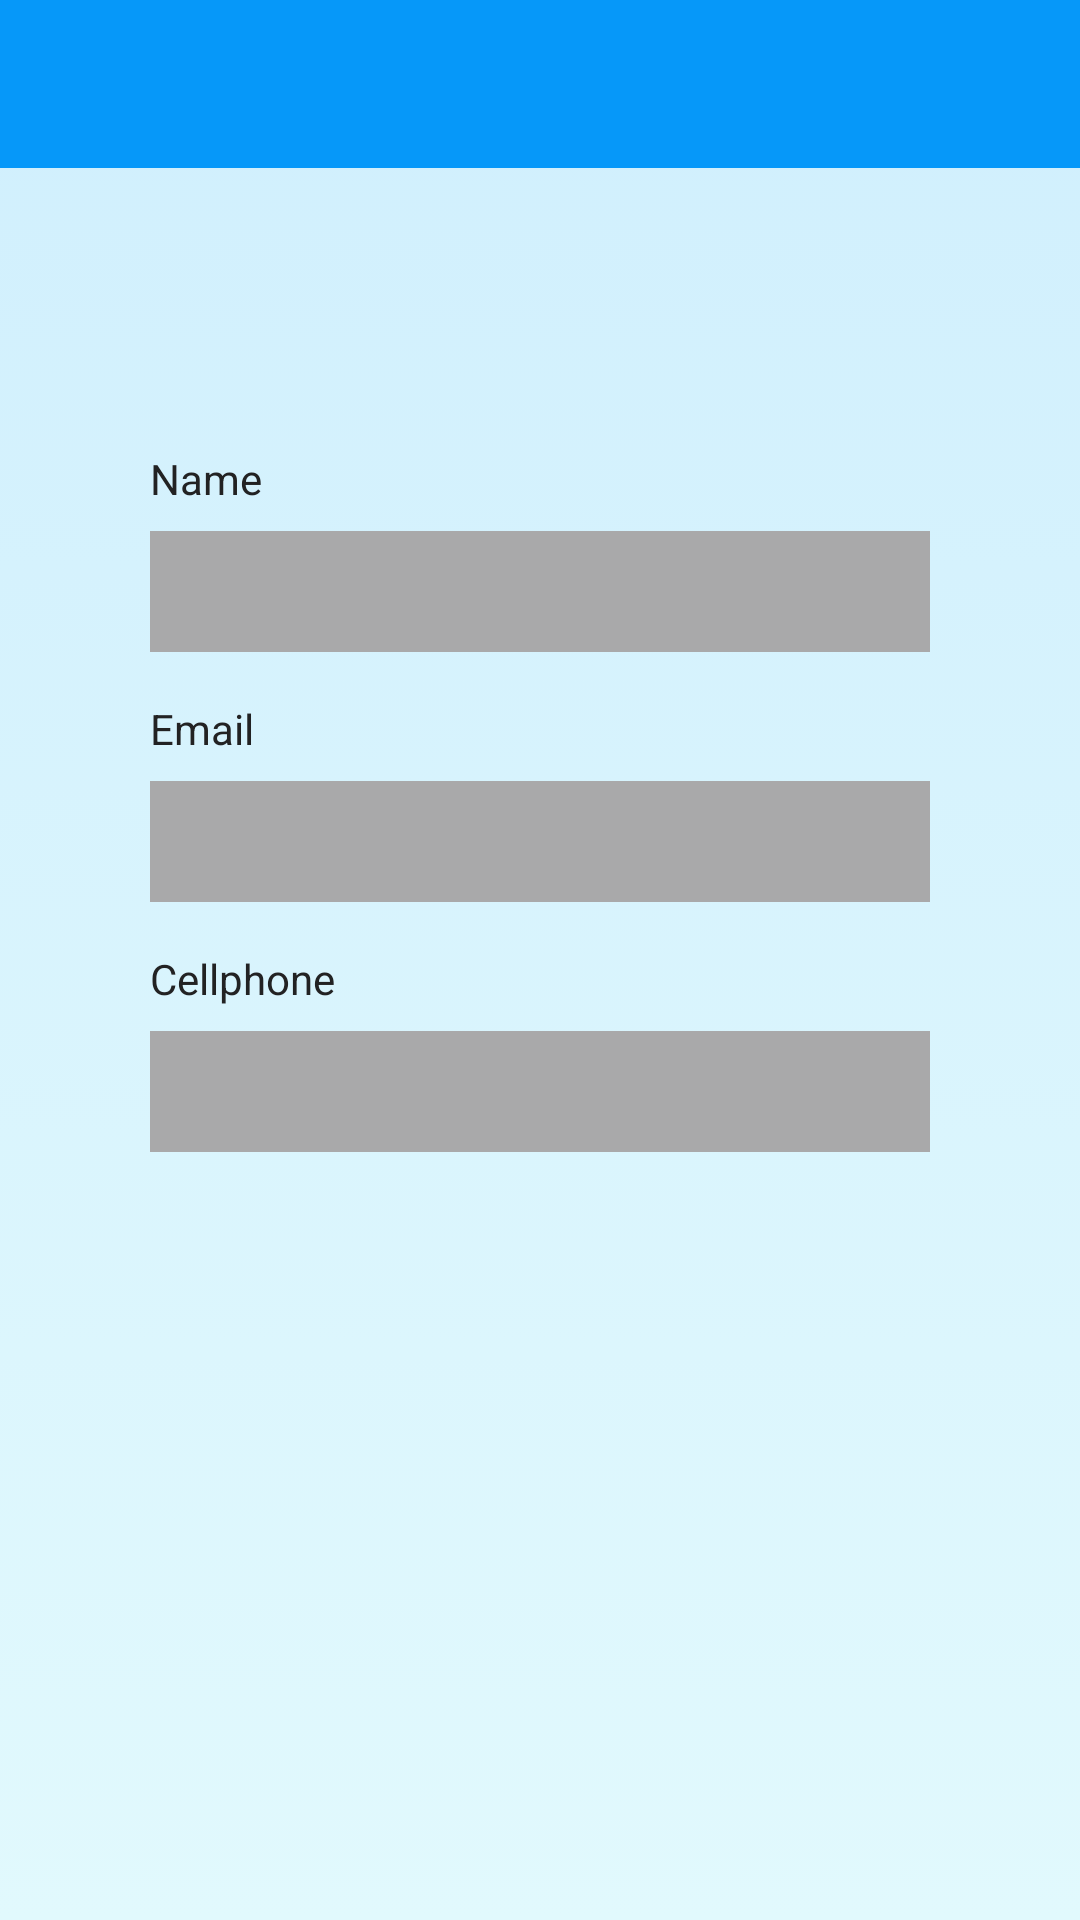

Write the Android layout XML for this screen, with the resource values it uses.
<!-- AndroidManifest.xml: application theme Theme.MyTheme -->
<!-- res/layout/activity_profile.xml -->
<?xml version="1.0" encoding="utf-8"?>
<RelativeLayout xmlns:android="http://schemas.android.com/apk/res/android"
    android:layout_width="match_parent"
    android:layout_height="match_parent"
    android:background="@drawable/gradient_background">

    <android.support.v7.widget.Toolbar
        android:id="@+id/toolbar_profile"
        android:layout_width="match_parent"
        android:layout_height="wrap_content"
        android:background="@color/colorPrimary"
        android:minHeight="?android:attr/actionBarSize" />

    <RelativeLayout
        android:layout_width="match_parent"
        android:layout_height="wrap_content"
        android:layout_marginLeft="30dp"
        android:layout_marginRight="30dp"
        android:layout_marginTop="100dp"
        android:orientation="vertical"
        android:padding="20dp">

        <LinearLayout
            android:layout_width="match_parent"
            android:layout_height="wrap_content"

            android:orientation="vertical"
            android:paddingTop="30dp">

            <TextView
                android:id="@+id/txtNome"
                android:layout_width="wrap_content"
                android:layout_height="wrap_content"
                android:layout_alignParentStart="true"
                android:paddingBottom="@dimen/small_padding"
                android:text="@string/nome"
                android:textColor="@color/black" />

            <EditText
                android:id="@+id/edtNome"
                android:layout_width="match_parent"
                android:layout_height="wrap_content"
                android:layout_marginBottom="@dimen/medium_padding"
                android:background="@color/white"
                android:enabled="false"
                android:padding="@dimen/small_padding"
                android:textColor="@color/black" />

            <TextView
                android:id="@+id/txtEmail"
                android:layout_width="wrap_content"
                android:layout_height="wrap_content"
                android:layout_alignParentStart="true"
                android:paddingBottom="@dimen/small_padding"
                android:text="@string/edt_username"
                android:textColor="@color/black" />

            <EditText
                android:id="@+id/edtEmail"
                android:layout_width="match_parent"
                android:layout_height="wrap_content"
                android:layout_marginBottom="@dimen/medium_padding"
                android:background="@color/white"
                android:enabled="false"
                android:padding="@dimen/small_padding"
                android:textColor="@color/black" />

            <TextView
                android:id="@+id/txtCelular"
                android:layout_width="wrap_content"
                android:layout_height="wrap_content"
                android:layout_alignParentStart="true"
                android:paddingBottom="@dimen/small_padding"
                android:text="@string/Celular"
                android:textColor="@color/black" />

            <EditText
                android:id="@+id/edtCelular"
                android:layout_width="match_parent"
                android:layout_height="wrap_content"
                android:layout_marginBottom="@dimen/medium_padding"
                android:background="@color/white"
                android:enabled="false"
                android:padding="@dimen/small_padding"
                android:textColor="@color/black" />


        </LinearLayout>


    </RelativeLayout>


</RelativeLayout>
<!-- resources referenced by this layout -->
<resources>
  <color name="black">#222223</color>
  <color name="colorPrimary">#0698f9</color>
  <color name="white">#a9a9aa</color>
  <dimen name="medium_padding">16dp</dimen>
  <dimen name="small_padding">8dp</dimen>
  <!-- drawable gradient_background (drawable) -->
  <?xml version="1.0" encoding="utf-8"?>
  <selector xmlns:android="http://schemas.android.com/apk/res/android">
      <item>
          <shape>
              <gradient
                  android:angle="90"
                  android:endColor="#d0effd"
                  android:startColor="#e1f9fd">
              </gradient>
          </shape>
      </item>
  </selector>
  <string name="Celular">Cellphone</string>
  <string name="edt_username">Email</string>
  <string name="nome">Name</string>
  <style name="Theme.MyTheme" parent="Theme.AppCompat.NoActionBar">
          <item name="colorPrimary">@color/colorPrimary</item>
          <item name="colorPrimaryDark">@color/colorPrimaryDark</item>
          <item name="colorAccent">@color/colorAccent</item>
          <item name="windowActionBar">false</item>
          <item name="android:windowNoTitle">true</item>
  
      </style>
  <color name="colorPrimaryDark">#0778c0</color>
  <color name="colorAccent">#d9c71e</color>
</resources>
